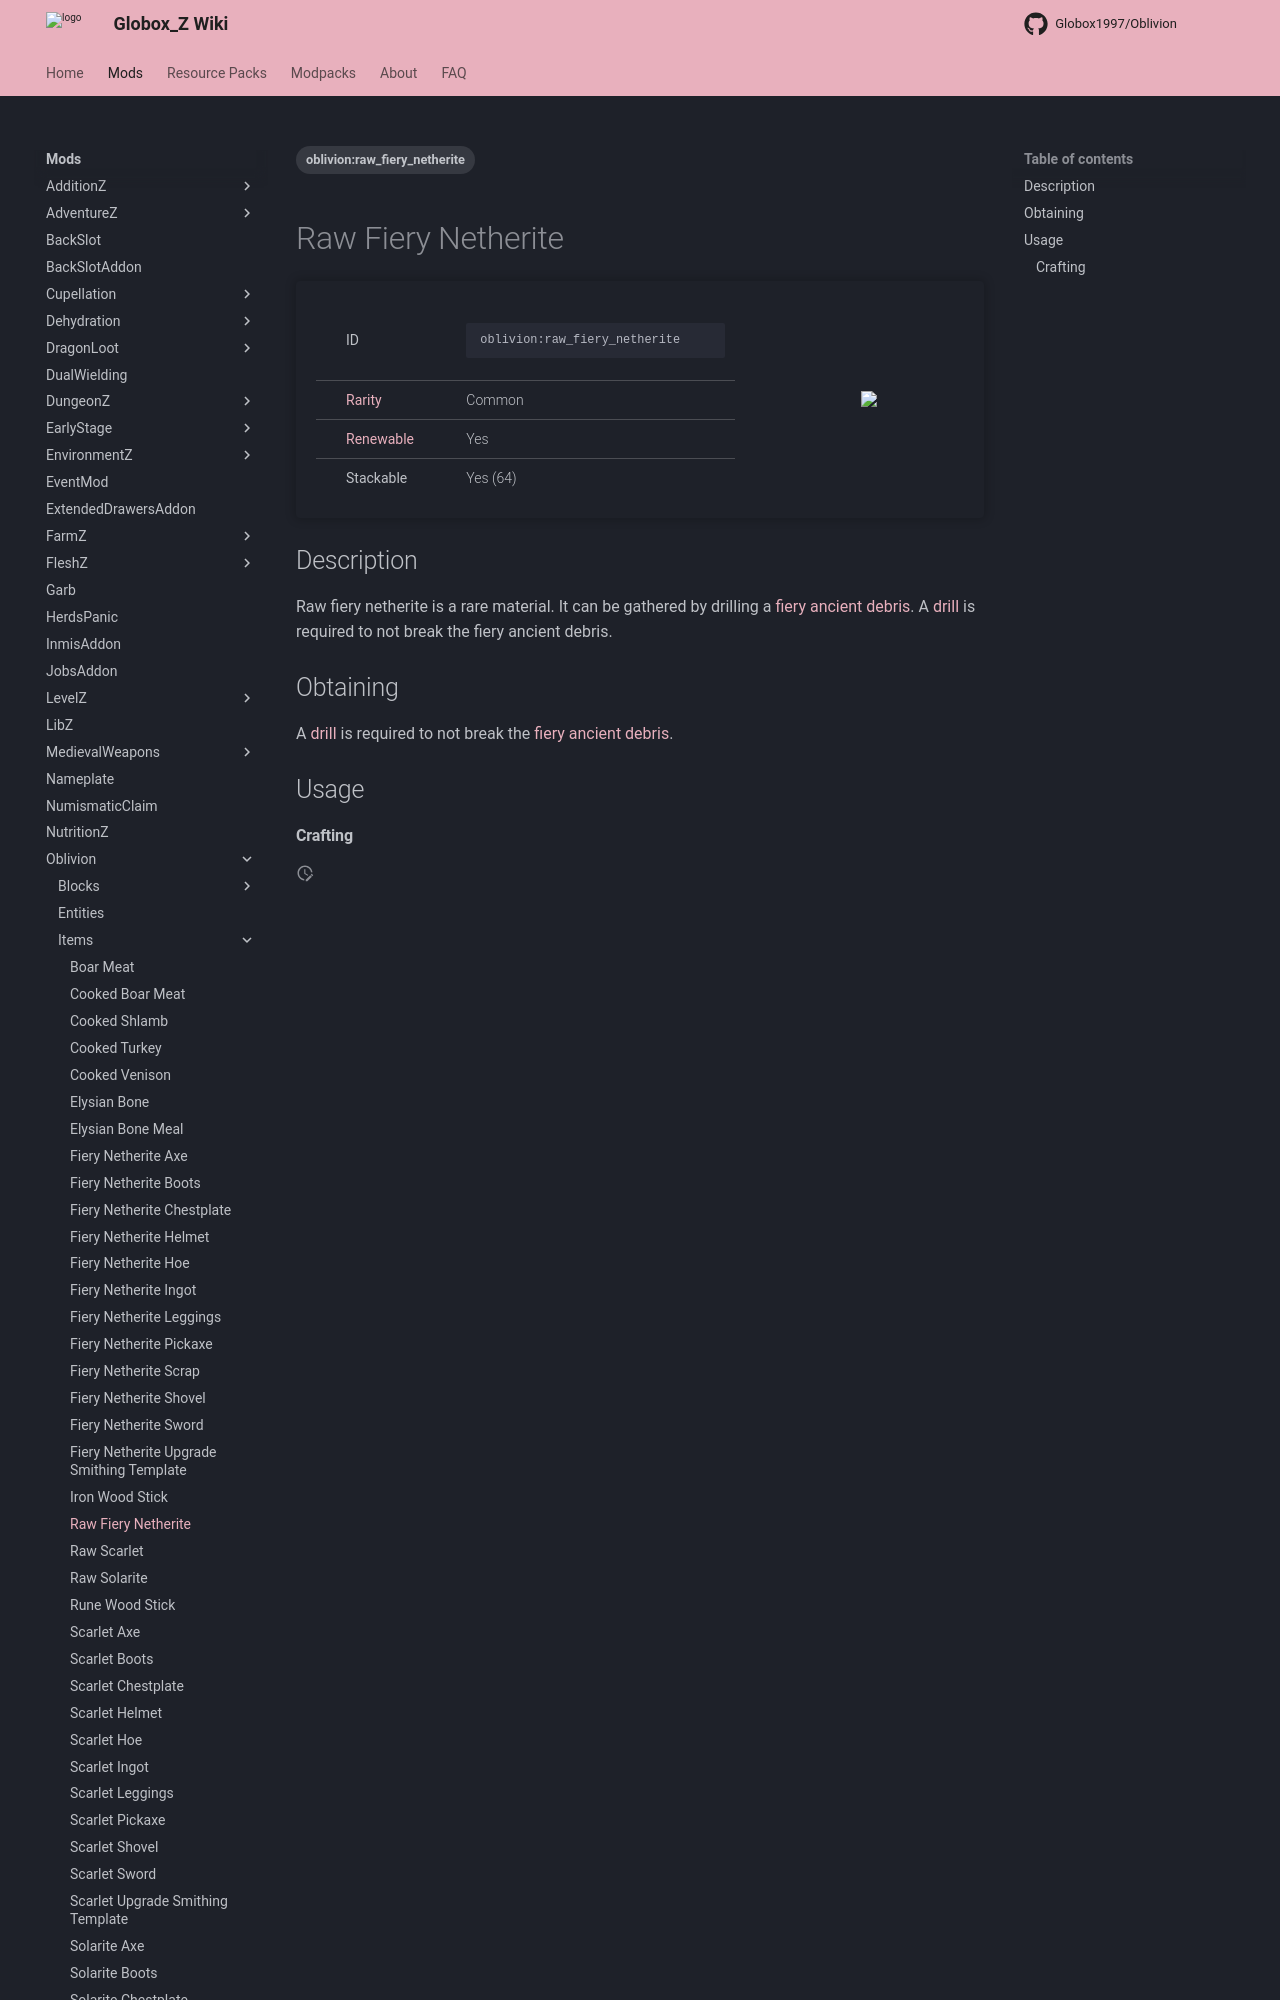

repository: Globox1997/wiki · page: mods/Oblivion/Items/Raw_Fiery_Netherite/index.html · generator: mkdocs

---
title: Raw Fiery Netherite
project: oblivion
summary: oblivion item raw fiery netherite
tags:
    - oblivion:raw_fiery_netherite
---
# Raw Fiery Netherite
<div class="main_table">
<div class="left_main_table">
<table class="left_table">
    <tbody>
        <tr>
            <td class="first-column">ID</td>
            <td class="second-column">
            ```
            oblivion:raw_fiery_netherite
            ```
            </td>
        </tr>
        <tr id="linear-top">
            <td class="first-column"><a href="https://minecraft.wiki/w/Rarity" target="_blank">Rarity</a></td>
            <td class="second-column">Common</td>
        </tr>
        <tr id="linear-top">
            <td class="first-column"><a href="https://minecraft.wiki/w/Renewable_resource" target="_blank">Renewable</a></td>
            <td class="second-column">Yes</td>
        </tr>
        <tr id="linear-top">
            <td class="first-column">Stackable</td>
            <td class="second-column">Yes (64)</td>
        </tr>
    </tbody>
</table>
</div>
<img src="/wiki/assets/oblivion/items/raw_fiery_netherite.png" loading="lazy" class="right_img_table"/>
</div>
